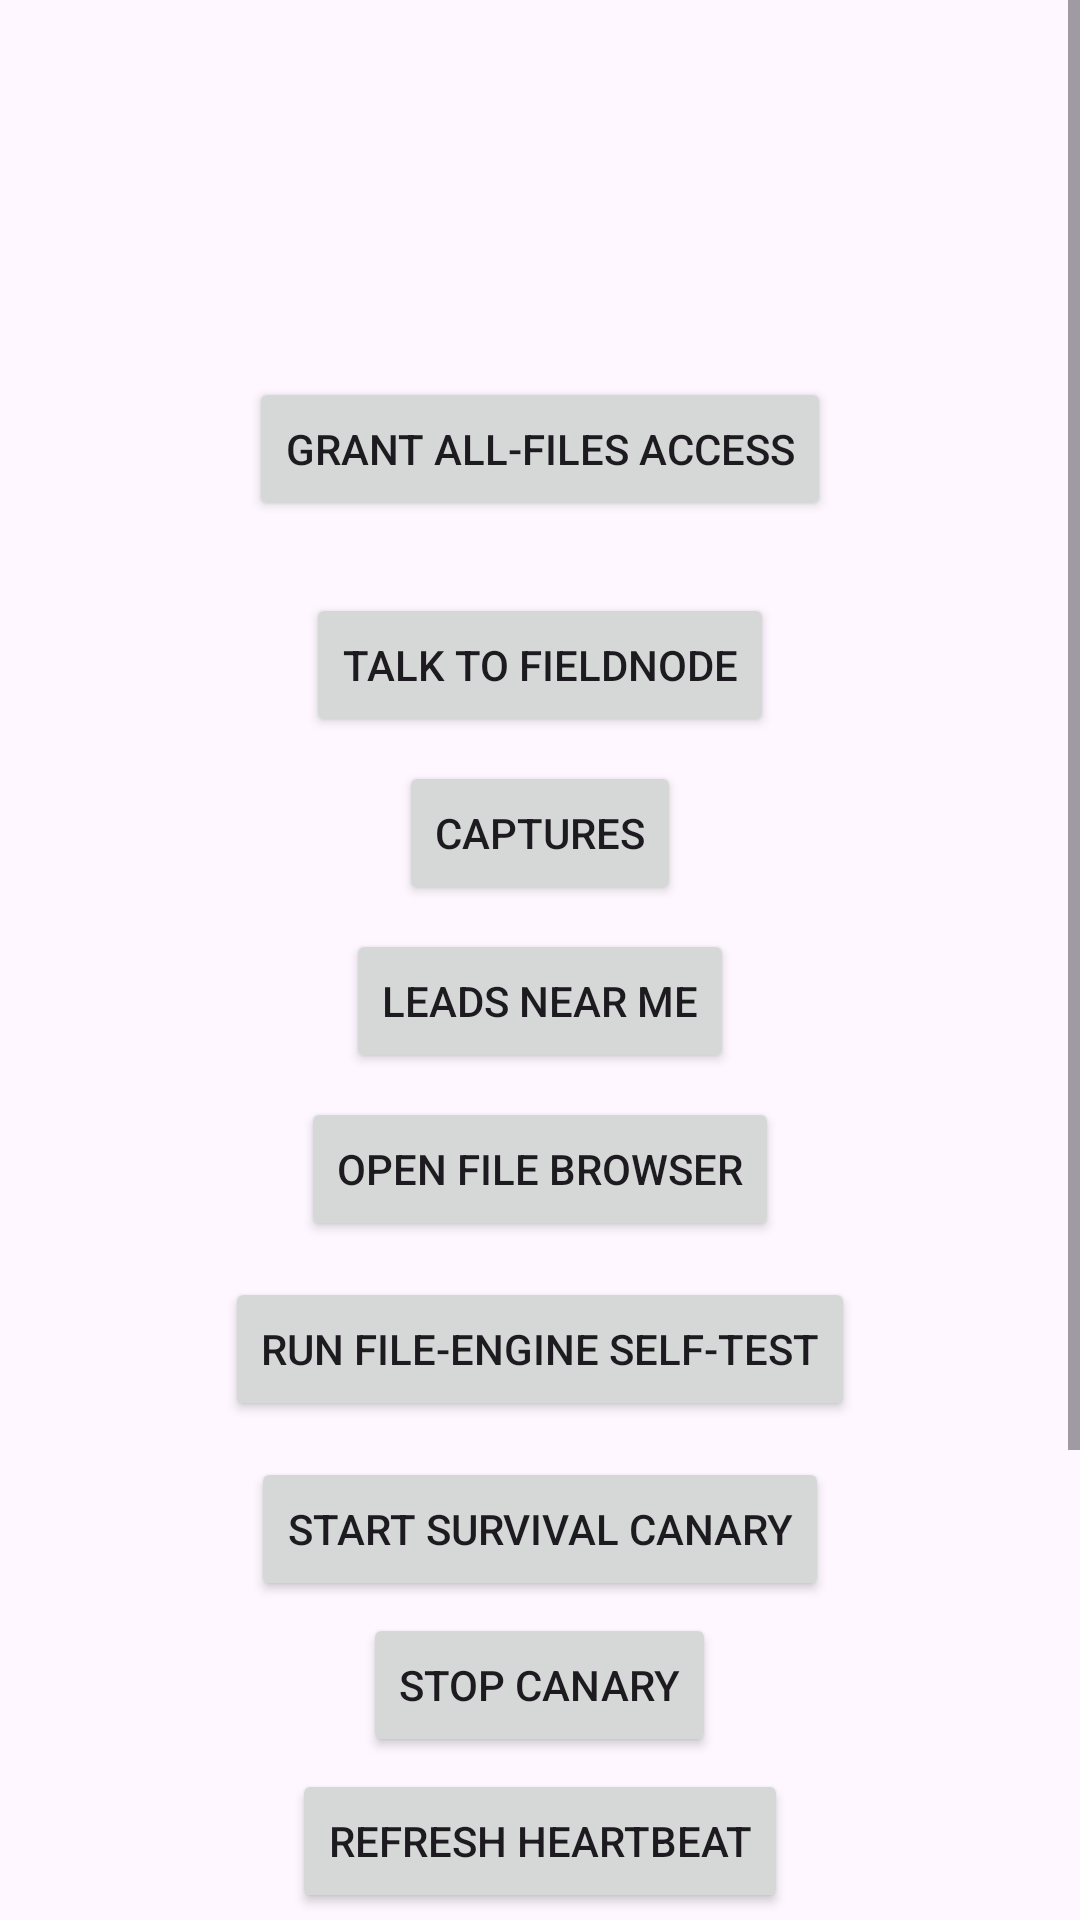

Android layout source for this screen:
<!-- AndroidManifest.xml: application theme Theme.Fieldnode -->
<!-- res/layout/activity_main.xml -->
<?xml version="1.0" encoding="utf-8"?>
<ScrollView xmlns:android="http://schemas.android.com/apk/res/android"
    android:layout_width="match_parent"
    android:layout_height="match_parent"
    android:fillViewport="true">

    <LinearLayout
        android:layout_width="match_parent"
        android:layout_height="wrap_content"
        android:orientation="vertical"
        android:gravity="center_horizontal"
        android:padding="24dp">

        <TextView
            android:id="@+id/status"
            android:layout_width="wrap_content"
            android:layout_height="wrap_content"
            android:layout_marginTop="48dp"
            android:fontFamily="monospace"
            android:textSize="16sp" />

        <Button
            android:id="@+id/grant_button"
            android:layout_width="wrap_content"
            android:layout_height="wrap_content"
            android:layout_marginTop="32dp"
            android:text="@string/grant_all_files_access" />

        <Button
            android:id="@+id/agent_button"
            android:layout_width="wrap_content"
            android:layout_height="wrap_content"
            android:layout_marginTop="24dp"
            android:text="@string/open_agent" />

        <Button
            android:id="@+id/captures_button"
            android:layout_width="wrap_content"
            android:layout_height="wrap_content"
            android:layout_marginTop="8dp"
            android:text="@string/open_captures" />

        <Button
            android:id="@+id/nearby_button"
            android:layout_width="wrap_content"
            android:layout_height="wrap_content"
            android:layout_marginTop="8dp"
            android:text="@string/open_nearby" />

        <Button
            android:id="@+id/browser_button"
            android:layout_width="wrap_content"
            android:layout_height="wrap_content"
            android:layout_marginTop="8dp"
            android:text="@string/open_file_browser" />

        <Button
            android:id="@+id/selftest_button"
            android:layout_width="wrap_content"
            android:layout_height="wrap_content"
            android:layout_marginTop="12dp"
            android:text="@string/run_self_test" />

        <Button
            android:id="@+id/canary_start_button"
            android:layout_width="wrap_content"
            android:layout_height="wrap_content"
            android:layout_marginTop="12dp"
            android:text="@string/canary_start" />

        <Button
            android:id="@+id/canary_stop_button"
            android:layout_width="wrap_content"
            android:layout_height="wrap_content"
            android:layout_marginTop="4dp"
            android:text="@string/canary_stop" />

        <Button
            android:id="@+id/canary_refresh_button"
            android:layout_width="wrap_content"
            android:layout_height="wrap_content"
            android:layout_marginTop="4dp"
            android:text="@string/canary_refresh" />

        <Button
            android:id="@+id/notify_start_button"
            android:layout_width="wrap_content"
            android:layout_height="wrap_content"
            android:layout_marginTop="12dp"
            android:text="@string/notify_start" />

        <Button
            android:id="@+id/notify_stop_button"
            android:layout_width="wrap_content"
            android:layout_height="wrap_content"
            android:layout_marginTop="4dp"
            android:text="@string/notify_stop" />

        <TextView
            android:id="@+id/canary_status"
            android:layout_width="match_parent"
            android:layout_height="wrap_content"
            android:layout_marginTop="16dp"
            android:fontFamily="monospace"
            android:textSize="12sp" />

        <TextView
            android:id="@+id/selftest_output"
            android:layout_width="match_parent"
            android:layout_height="wrap_content"
            android:layout_marginTop="24dp"
            android:fontFamily="monospace"
            android:textSize="13sp" />
    </LinearLayout>
</ScrollView>
<!-- resources referenced by this layout -->
<resources>
  <string name="canary_refresh">Refresh heartbeat</string>
  <string name="canary_start">Start survival canary</string>
  <string name="canary_stop">Stop canary</string>
  <string name="grant_all_files_access">Grant all-files access</string>
  <string name="notify_start">Start fleet listener</string>
  <string name="notify_stop">Stop fleet listener</string>
  <string name="open_agent">Talk to Fieldnode</string>
  <string name="open_captures">Captures</string>
  <string name="open_file_browser">Open file browser</string>
  <string name="open_nearby">Leads near me</string>
  <string name="run_self_test">Run file-engine self-test</string>
  <style name="Theme.Fieldnode" parent="Theme.Material3.DayNight.NoActionBar" />
</resources>
